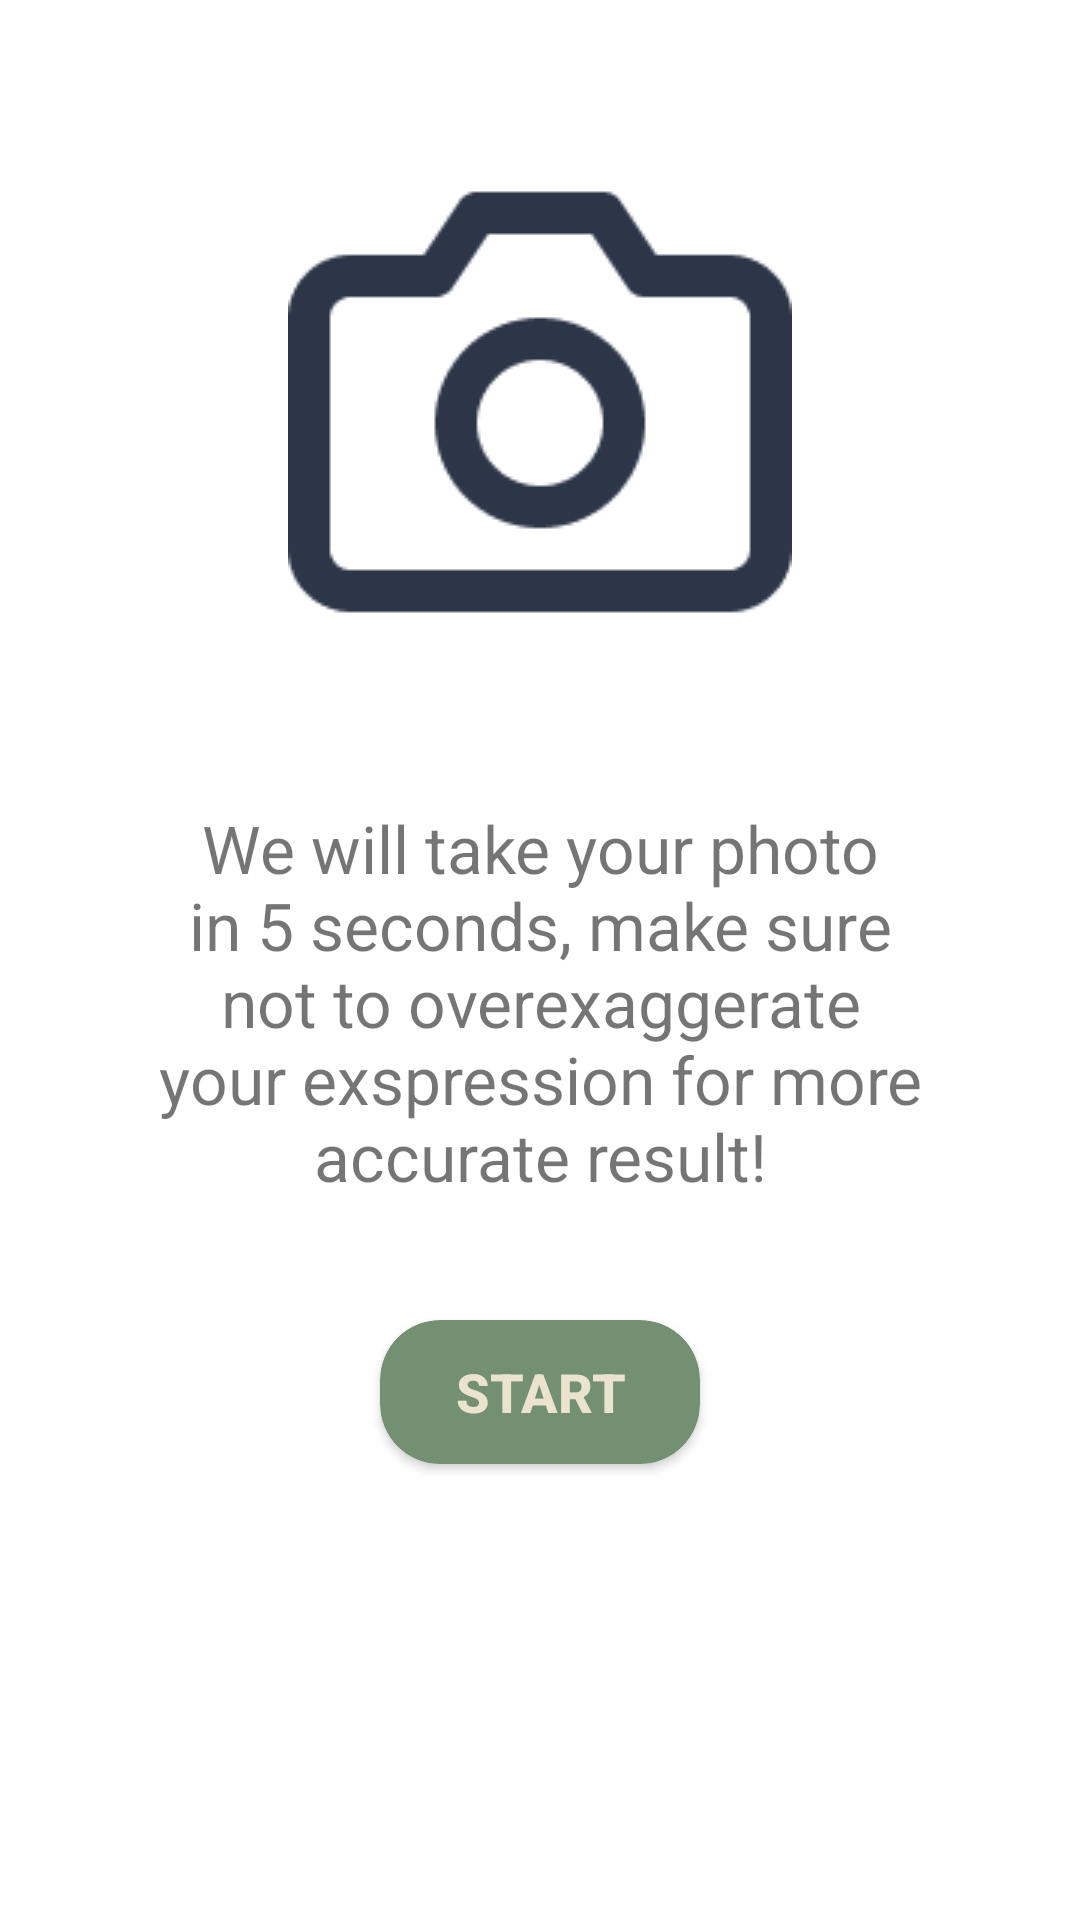

Produce the Android XML layout that renders to this screen, including the resource entries it uses.
<!-- AndroidManifest.xml: application theme Theme.Serena -->
<!-- res/layout/fragment_emotion_detection_start.xml -->
<?xml version="1.0" encoding="utf-8"?>
<LinearLayout
    android:layout_width="match_parent"
    android:layout_height="wrap_content"
    xmlns:app="http://schemas.android.com/apk/res-auto"
    android:orientation="vertical"
    xmlns:android="http://schemas.android.com/apk/res/android">
    <LinearLayout
        android:layout_width="match_parent"
        android:layout_height="wrap_content"
        android:orientation="vertical"
        android:padding="50dp"
        app:layout_constraintStart_toStartOf="parent"
        app:layout_constraintEnd_toEndOf="parent"
        >
        <ImageView
            android:layout_width="match_parent"
            android:layout_height="wrap_content"
            android:src="@drawable/icon_camera"/>

    </LinearLayout>
    <TextView
        android:layout_width="match_parent"
        android:layout_height="wrap_content"
        android:paddingLeft="50dp"
        android:paddingRight="50dp"
        android:layout_marginBottom="20dp"
        android:textSize="22sp"
        app:layout_constraintStart_toStartOf="parent"
        app:layout_constraintEnd_toEndOf="parent"
        android:gravity="center"
        android:text="@string/mood_frame_open_camera_description"/>

    <androidx.cardview.widget.CardView
        android:layout_width="wrap_content"
        android:layout_height="wrap_content"
        app:cardCornerRadius="20dp"
        android:layout_marginTop="20dp"
        app:cardBackgroundColor="@color/base_color_3"
        android:paddingTop="14dp"
        android:paddingBottom="20dp"
        android:layout_gravity="center"
        >
        <Button
            android:id="@+id/start"
            android:layout_width="wrap_content"
            android:layout_height="wrap_content"
            android:textStyle="bold"
            android:textSize="18sp"
            android:paddingTop="10dp"
            android:paddingBottom="10dp"
            android:paddingRight="25dp"
            android:paddingLeft="25dp"
            android:background="@android:color/transparent"
            android:textColor="@color/base_color_4"
            android:text="@string/start" />
    </androidx.cardview.widget.CardView>

</LinearLayout>
<!-- resources referenced by this layout -->
<resources>
  <color name="base_color_3">#739072</color>
  <color name="base_color_4">#ECE3CE</color>
  <!-- drawable icon_camera: png bitmap (drawable, 3568 bytes) -->
  <string name="mood_frame_open_camera_description">We will take your photo in 5 seconds, make sure not to overexaggerate your exspression for more accurate result!</string>
  <string name="start">Start</string>
  <style name="Theme.Serena" parent="Theme.MaterialComponents.DayNight.NoActionBar">
          
          <item name="colorPrimary">@color/purple_500</item>
          <item name="colorPrimaryVariant">@color/purple_700</item>
          <item name="colorOnPrimary">@color/white</item>
          
          <item name="colorSecondary">@color/teal_200</item>
          <item name="colorSecondaryVariant">@color/teal_700</item>
          <item name="colorOnSecondary">@color/black</item>
          
          <item name="android:statusBarColor">?attr/colorPrimaryVariant</item>
          
      </style>
  <color name="purple_500">#FF6200EE</color>
  <color name="purple_700">#FF3700B3</color>
  <color name="white">#FFFFFFFF</color>
  <color name="teal_200">#FF03DAC5</color>
  <color name="teal_700">#FF018786</color>
  <color name="black">#FF000000</color>
</resources>
